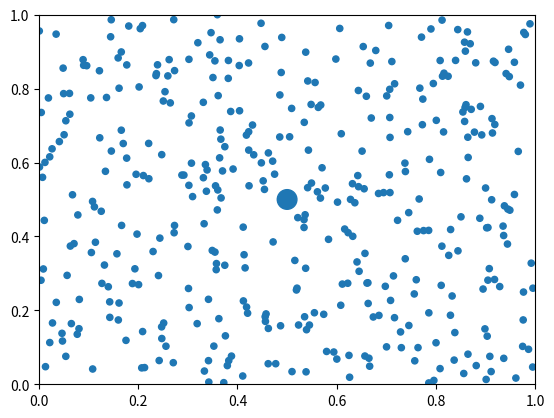

Write the Python code that produced this figure.
import numpy as np
import matplotlib.pyplot as plt
import matplotlib.animation as animation
npoint=400
nframe=5000
xmin,xmax,ymin,ymax=0,1,0,1
fig, ax = plt.subplots()
plt.xlim(xmin,xmax)
plt.ylim(ymin,ymax)
Dt=0.001
def update_point(num):
    global x,y,vx,vy,xG,yG,vxG,vyG
    indx=np.where((x < xmin) | (x > xmax))
    indy=np.where((y < ymin) | (y > ymax))
    ind = np.where((x-xG)**2+(y-yG)**2<.03**2)
    vx[indx]=-vx[indx]
    vy[indy]=-vy[indy]
    if not(xmin + .03 < xG < xmax - .03):
        vxG = - vxG
    if not(ymin + .03 < yG < ymax - .03):
        vyG = - vyG
    cos = (x[ind] - xG)/.03
    sin = (y[ind] - yG)/.03
    nind = np.where(cos*vx[ind]+sin*vy[ind] < 0)
    dvx, dvy = -2*cos[nind]*(cos[nind]*vx[ind][nind]+sin[nind]*vy[ind][nind]), -2*sin[nind]*(cos[nind]*vx[ind][nind]+sin[nind]*vy[ind][nind])
    newvx, newvy = vx[ind], vy[ind]
    newvx[nind] += dvx
    newvy[nind] += dvy
    vx[ind], vy[ind] = newvx, newvy
    vxG, vyG = vxG - dvx.sum()/20, vyG - dvy.sum()/20
    dx=Dt*vx
    dy=Dt*vy
    xG, yG = xG + Dt*vxG, yG + Dt*vyG
    x=x+dx
    y=y+dy
    data=np.stack((np.append(x, xG), np.append(y, yG)),axis=-1)
    im.set_offsets(data)
xG, yG = .5, .5
vxG, vyG = 0, 0
x = np.random.random(npoint)
y = np.random.random(npoint)
ind0 = np.where((x-xG)**2+(y-yG)**2<.03**2)
while len(ind0[0]) != 0:
    x[ind0], y[ind0] = np.random.random(len(ind0[0])), np.random.random(len(ind0[0]))
    ind0 = np.where((x-xG)**2+(y-yG)**2<=.03**2)
vx=np.random.randn(npoint)
vy=np.random.randn(npoint)
im = ax.scatter(np.append(x, xG), np.append(y, yG), np.append(np.full(npoint, 20.), 200))
animation = animation.FuncAnimation(fig, update_point,nframe,interval=1,repeat=False)
plt.show()
#animation.save(browniananim.mp4)